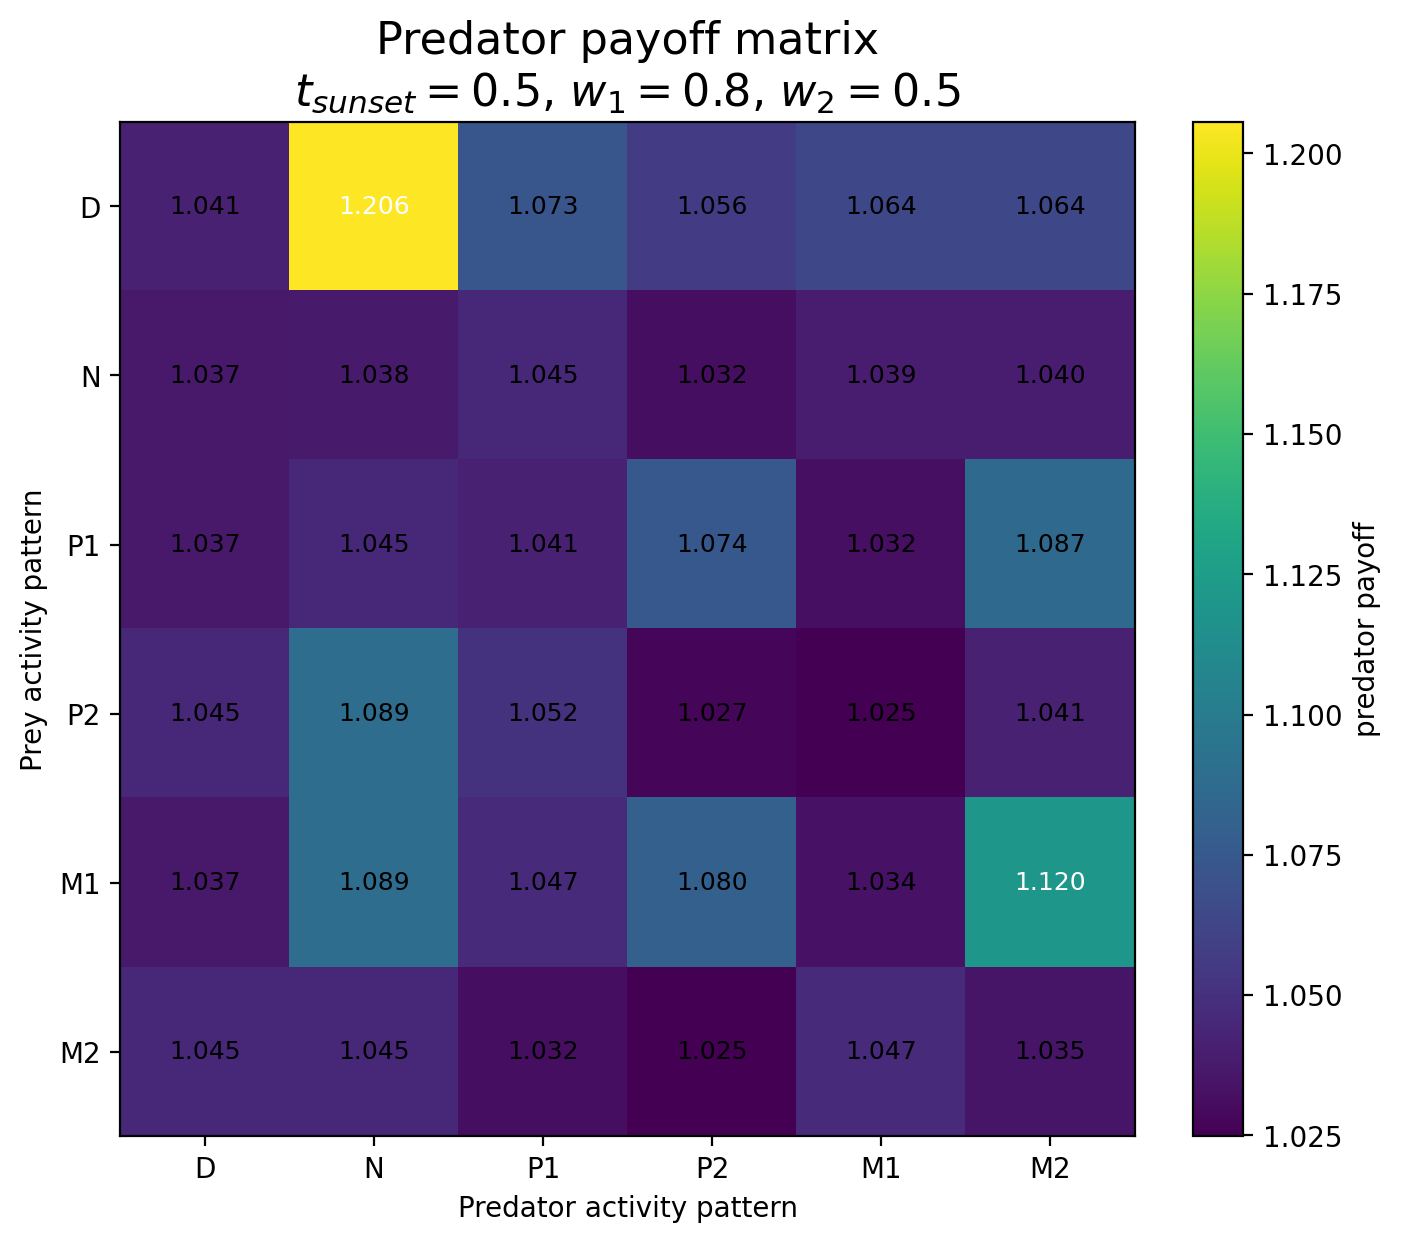

The file beside this chart, header and first rows:
Prey / Predator, D, N, P1, P2, M1, M2
D, 1.041, 1.206, 1.073, 1.056, 1.064, 1.064
N, 1.037, 1.038, 1.045, 1.032, 1.039, 1.04
P1, 1.037, 1.045, 1.041, 1.074, 1.032, 1.087
P2, 1.045, 1.089, 1.052, 1.027, 1.025, 1.041
M1, 1.037, 1.089, 1.047, 1.08, 1.034, 1.12
M2, 1.045, 1.045, 1.032, 1.025, 1.047, 1.035
